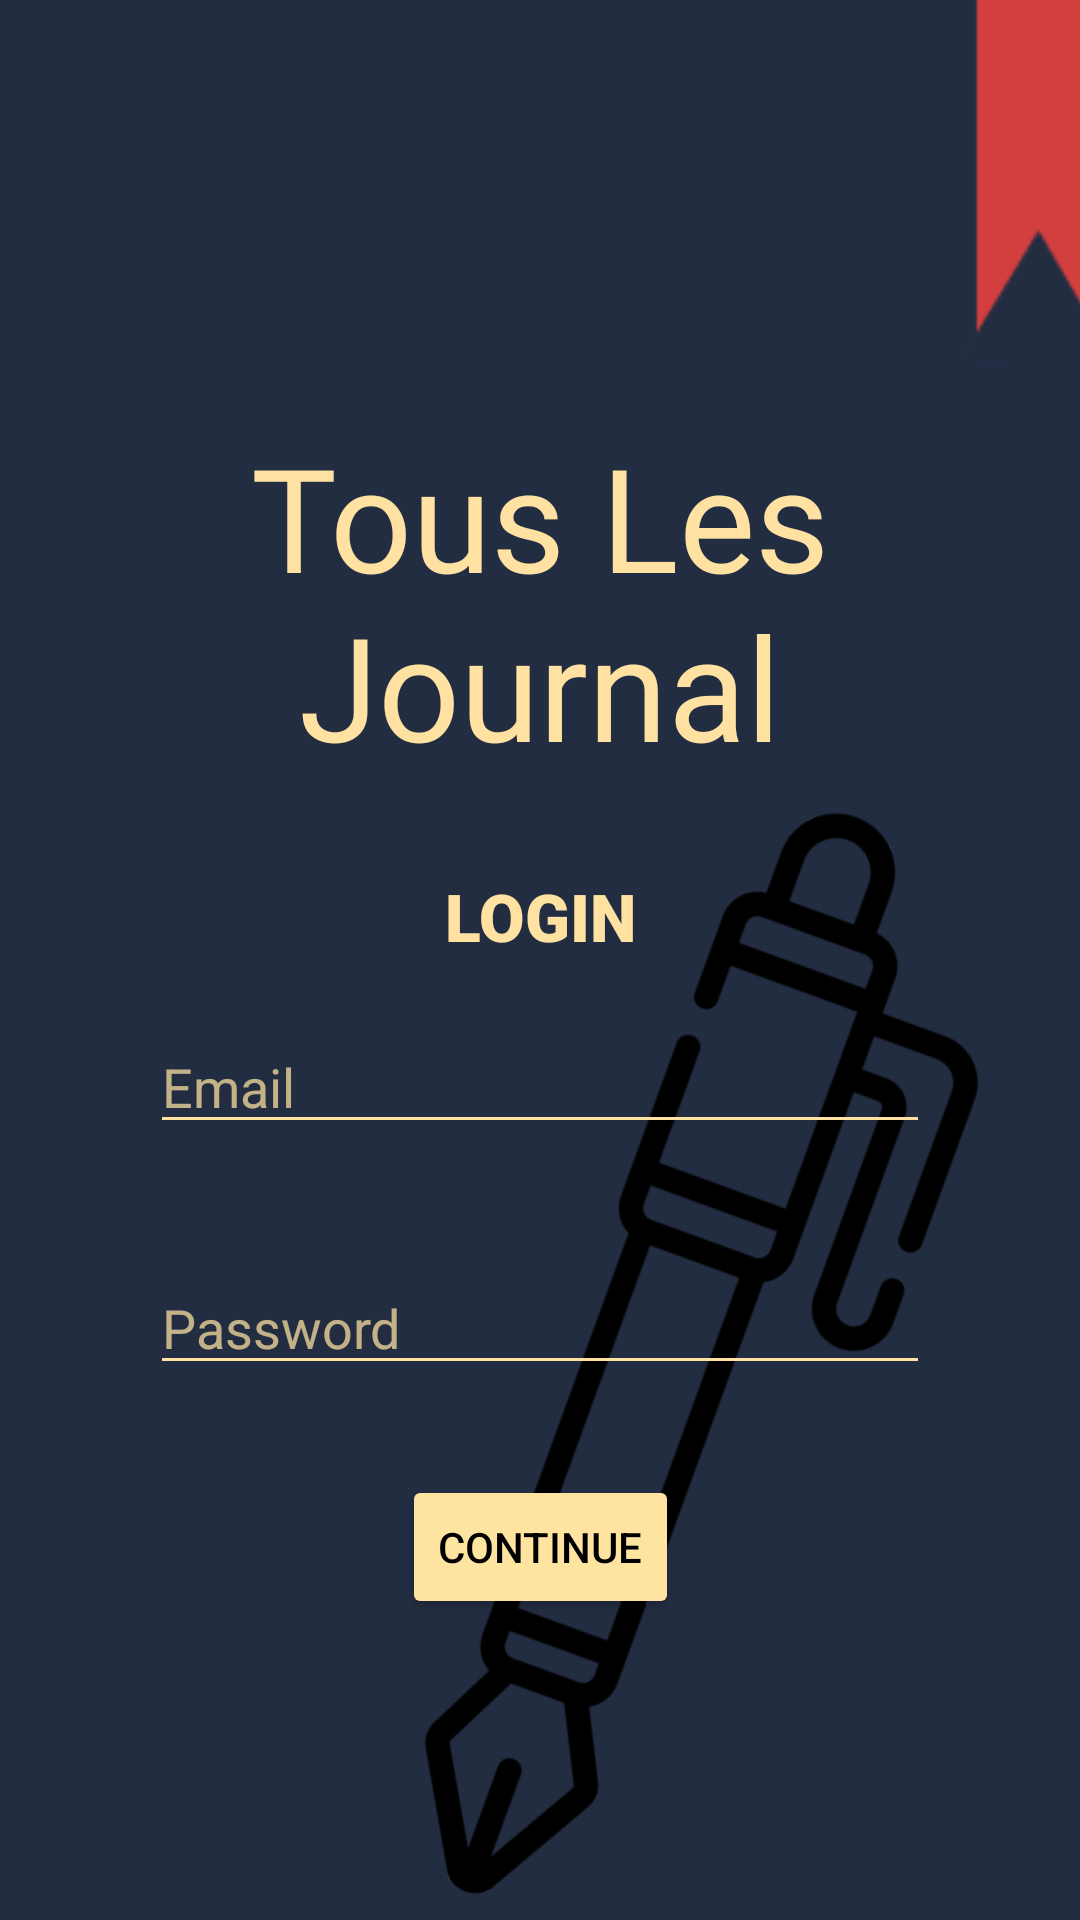

Here is an Android app screen rendered from its layout file. Give the layout XML and the strings, colors and styles it references.
<!-- AndroidManifest.xml: application theme Theme.MobdeveProject -->
<!-- res/layout/activity_login.xml -->
<?xml version="1.0" encoding="utf-8"?>
<androidx.constraintlayout.widget.ConstraintLayout xmlns:android="http://schemas.android.com/apk/res/android"
    xmlns:app="http://schemas.android.com/apk/res-auto"
    xmlns:tools="http://schemas.android.com/tools"
    android:layout_width="match_parent"
    android:layout_height="match_parent"
    android:background="#232D42">

    <androidx.constraintlayout.widget.Guideline
        android:id="@+id/gl_login_start"
        android:layout_width="wrap_content"
        android:layout_height="wrap_content"
        android:orientation="vertical"
        app:layout_constraintGuide_begin="30dp" />

    <androidx.constraintlayout.widget.Guideline
        android:id="@+id/gl_login_end"
        android:layout_width="wrap_content"
        android:layout_height="wrap_content"
        android:orientation="vertical"
        app:layout_constraintGuide_end="30dp" />

    <ImageView
        android:id="@+id/iv_login_bookmark"
        android:layout_width="wrap_content"
        android:layout_height="wrap_content"
        android:layout_marginStart="200dp"
        android:layout_marginTop="-40dp"
        android:rotation="90"
        app:layout_constraintStart_toStartOf="parent"
        app:layout_constraintTop_toTopOf="parent"
        app:srcCompat="@drawable/bookmark" />

    <TextView
        android:id="@+id/tv_login_title"
        android:layout_width="0dp"
        android:layout_height="wrap_content"
        android:layout_marginTop="140dp"
        android:fontFamily="@font/parisienne_regular"
        android:text="Tous Les Journal"
        android:textAlignment="center"
        android:textColor="#FFE2A1"
        android:textSize="48sp"
        app:layout_constraintEnd_toEndOf="@id/gl_login_end"
        app:layout_constraintStart_toStartOf="@id/gl_login_start"
        app:layout_constraintTop_toTopOf="parent" />

    <ImageView
        android:id="@+id/iv_login_fountain_pen"
        android:layout_width="278dp"
        android:layout_height="381dp"
        android:backgroundTint="#FFE2A1"
        android:rotation="335"
        android:scaleType="fitCenter"
        app:layout_constraintBottom_toBottomOf="parent"
        app:layout_constraintEnd_toEndOf="parent"
        app:srcCompat="@drawable/fountain_pen" />

    <androidx.constraintlayout.widget.ConstraintLayout
        android:id="@+id/cl_login_details_container"
        android:layout_width="0dp"
        android:layout_height="wrap_content"
        android:paddingStart="20dp"
        android:paddingTop="30dp"
        android:paddingEnd="20dp"
        android:paddingBottom="30dp"
        app:layout_constraintEnd_toStartOf="@+id/gl_login_end"
        app:layout_constraintStart_toStartOf="@+id/gl_login_start"
        app:layout_constraintTop_toBottomOf="@+id/tv_login_title">

        <TextView
            android:id="@+id/textView2"
            android:layout_width="wrap_content"
            android:layout_height="wrap_content"
            android:fontFamily="sans-serif-black"
            android:text="LOGIN"
            android:textColor="#FFE2A1"
            android:textSize="22sp"
            app:layout_constraintEnd_toEndOf="parent"
            app:layout_constraintStart_toStartOf="parent"
            app:layout_constraintTop_toTopOf="parent" />

        <EditText
            android:id="@+id/et_login_email"
            android:layout_width="0dp"
            android:layout_height="wrap_content"
            android:layout_marginTop="20dp"
            android:backgroundTint="#FFE2A1"
            android:ems="10"
            android:hint="Email"
            android:inputType="textEmailAddress"
            android:textColor="#FFE2A1"
            android:textColorHint="#BAFFE2A1"
            app:layout_constraintEnd_toEndOf="parent"
            app:layout_constraintStart_toStartOf="parent"
            app:layout_constraintTop_toBottomOf="@id/textView2" />

        <EditText
            android:id="@+id/et_login_password"
            android:layout_width="0dp"
            android:layout_height="wrap_content"
            android:layout_marginTop="39dp"
            android:backgroundTint="#FFE2A1"
            android:ems="10"
            android:hint="Password"
            android:inputType="textPassword"
            android:textColor="#FFE2A1"
            android:textColorHint="#BAFFE2A1"
            app:layout_constraintEnd_toEndOf="parent"
            app:layout_constraintStart_toStartOf="parent"
            app:layout_constraintTop_toBottomOf="@+id/et_login_email" />

        <Button
            android:id="@+id/btn_login_submit"
            android:layout_width="wrap_content"
            android:layout_height="wrap_content"
            android:layout_marginTop="30dp"
            android:backgroundTint="#FFE3A1"
            android:text="Continue"
            android:textColor="#000000"
            app:layout_constraintBottom_toBottomOf="parent"
            app:layout_constraintEnd_toEndOf="parent"
            app:layout_constraintStart_toStartOf="parent"
            app:layout_constraintTop_toBottomOf="@+id/et_login_password" />
    </androidx.constraintlayout.widget.ConstraintLayout>

    <ProgressBar
        android:id="@+id/pb_main"
        style="?android:attr/progressBarStyle"
        android:layout_width="wrap_content"
        android:layout_height="wrap_content"
        android:indeterminateTint="@color/teal_200"
        android:translationZ="10dp"
        android:visibility="gone"
        app:layout_constraintBottom_toBottomOf="parent"
        app:layout_constraintEnd_toEndOf="parent"
        app:layout_constraintStart_toStartOf="parent"
        app:layout_constraintTop_toTopOf="parent" />

</androidx.constraintlayout.widget.ConstraintLayout>
<!-- resources referenced by this layout -->
<resources>
  <!-- drawable bookmark: png bitmap (drawable, 919 bytes) -->
  <!-- drawable fountain_pen: png bitmap (drawable, 11036 bytes) -->
  <style name="Theme.MobdeveProject" parent="Theme.MaterialComponents.DayNight.DarkActionBar">
          
          <item name="colorPrimary">@color/purple_500</item>
          <item name="colorPrimaryVariant">@color/purple_700</item>
          <item name="colorOnPrimary">@color/white</item>
          
          <item name="colorSecondary">@color/teal_200</item>
          <item name="colorSecondaryVariant">@color/teal_700</item>
          <item name="colorOnSecondary">@color/black</item>
          
          <item name="android:statusBarColor" tools:targetApi="l">?attr/colorPrimaryVariant</item>
          
      </style>
  <!-- not gathered from this repository: default colours our renderer supplied (Android Studio template values) -->
  <color name="purple_500">#FF6200EE</color>
  <color name="purple_700">#FF3700B3</color>
  <color name="teal_200">#FF03DAC5</color>
  <color name="teal_700">#FF018786</color>
  <color name="black">#FF000000</color>
  <color name="white">#FFFFFFFF</color>
</resources>
